pico-8 play session: hold ← + tap ❎

[t = 4 s] hold ← ~4s, tap ❎ ~7×
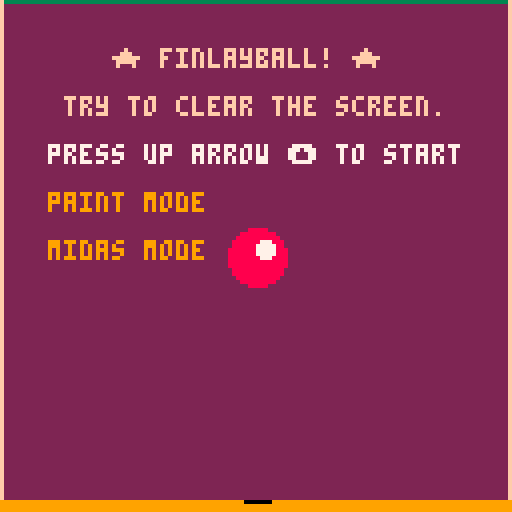
[t = 8 s] hold ← ~8s, tap ❎ ~14×
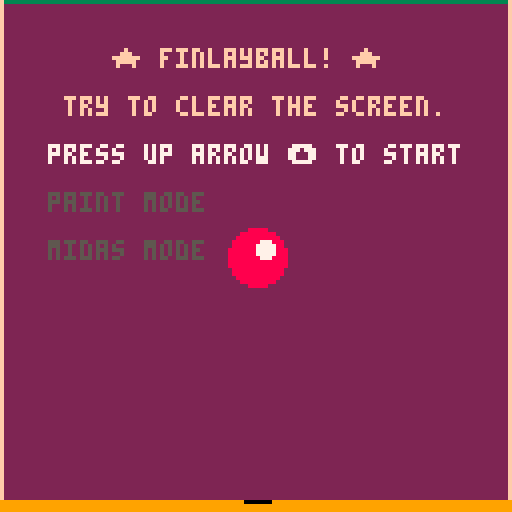

pico-8 cartridge
version 32
__lua__
-- [redacted]
-- by air

-- player
p = {x=64, y=64}
rad = 7
accel = 0.5 -- upward thrust
-- animation
coin_ticks=5
sleep=0 -- in frames
-- general
g = 0.2 -- gravity
timer = 0
start_coins=4
coins = {}
trail = {}
sparks = {}
splode = {}
stain = {}
state = "attract"
midas = false
paint = false

function make_coin()
 local coin = {x=0, y=0, frame=0, step=0}
 coin.frame = flr(rnd(3))
 coin.step = flr(rnd(coin_ticks))
 coin.x = 5+flr(rnd(118))
 coin.y = 5+flr(rnd(118))
 return coin
end

function make_splode(x,y)
 local splode = {frame=0, step=0}
 splode.col = 0 -- start black
 splode.x = x
 splode.y = y
 return splode
end

function spark(x,y,vx,vy,col,lifetime)
 if (not lifetime) lifetime=10
 local s = {}
 s.x=x s.y=y s.vx=vx s.vy=vy s.col=col
 s.age=0
 s.limit=lifetime
 s.px=x s.py=y -- previous
 add(sparks,s)
end

function reset_game()
 p = {x=64, y=64, vx=0, vy=0}
 timer = 0
 coins = {}
 trail = {}
 sparks = {}
 splode = {}
 stain = {}
 for c = 1,start_coins do
  add(coins, make_coin())
 end
end
-->8
-- update
function _update()
 if (sleep > 0) then
  sleep -= 1
 else
  update_funcs[state]()
 end
end

function update_attract()
 if (btnp(2)) then
  reset_game()
  state = "play"
 end
 if (btnp(4)) then
  if (midas) then
   midas = false
   start_coins = 4
  else
   midas = true
   start_coins = 500
  end
 end
 if (btnp(5)) then
  if (paint) then
   paint = false
  else
   paint = true
  end
 end
end

function update_gameover()
 if (btn(3)) then
  reset_game()
  state = "attract"
 end
end

function update_play()
 timer += 1
 -- store player trail
 store_trail()
 -- animate things
 foreach(sparks, update_spark)
 foreach(coins, update_coin)
 foreach(splode, update_splode)
 -- press buttons
 if (btn(0)) p.vx -= accel
 if (btn(1)) p.vx += accel
 if (btn(2)) then
  p.vy -= accel
  sfx(3)
  for i=1,5 do
   spark(p.x+(3-rnd(5)),p.y+7+rnd(2),0.5-rnd(1),2+rnd(2),2+flr(rnd(14)))
  end
 end
 if (btn(3)) p.vy += accel
 
 p.vy += g
 p.x += p.vx
 p.y += p.vy

 spawn()
 collide_walls()
 collide_coins()
 if (#coins == 0) state="gameover"
end

function update_coin(c)
 c.step += 1
 if (c.step == coin_ticks) then
  c.step = 0;
  c.frame += 1;
  if (c.frame == 3) c.frame = 0
 end
end

function update_splode(s)
 s.step += 1
 if (s.step > 0) s.col = 7
 if (s.step > 5) then
  del(splode, s)
  local c = 8
  while (c==8 or c==10 or c==2 or c==7) do
   c=2+flr(rnd(14))
  end
  add(stain, {x=s.x, y=s.y, col=c})
 end
end

function update_spark(s)
 s.age += 1
 if (s.age == s.limit) then
  del(sparks,s)
  return
 end
 s.px = s.x -- previous
 s.py = s.y
 s.vy += g -- gravity
 s.vx *= 0.99 -- decay vx
 s.x += s.vx
 s.y += s.vy
end

function store_trail()
 add(trail, {x=p.x, y=p.y})
 if (#trail == 6) del(trail, trail[1])
end

function spawn()
 if (timer % 30 == 0) then
  add(coins, make_coin())
 end 
end

function collide_coins()
 for coin in all(coins) do
  -- 11 is rad + sprite_width/2
  if closer_than(p, coin, 11) then
   sfx_pickup()
   for i=1,5 do spark(coin.x,coin.y,p.vx/2+(2-rnd(4)),p.vy/2+(2-rnd(4)),7, 15) end
   for i=1,5 do spark(coin.x,coin.y,p.vx/2+(2-rnd(4)),p.vy/2+(2-rnd(4)),10, 15) end
   add(splode, make_splode(coin.x, coin.y))
   del(coins, coin)
   if (#coins > 50) then
    sleep = 1
   else
    sleep = 2
   end
  end
 end
end

function collide_walls()
 -- hit right wall
 if (p.x > 119) then
  sfx(1)
  spark(126, p.y, -2, -2, 7)
  spark(126, p.y, -2, 1, 7)
  p.x = 119
  p.vx =- (p.vx * 0.8) -- decay
  camera(-1,0)
 end
 if (p.x < 8) then
  sfx(1)
  spark(2, p.y, 2, -2, 7)
  spark(2, p.y, 2, 1, 7)
  p.x = 8
  p.vx =- (p.vx * 0.8)
  camera(1,0)
 end
 -- hit ceiling
 if (p.y < 8) then
  if (p.vy <- 1) then
   sfx(1)
   spark(p.x, 2, -2, 1, 11)
   spark(p.x, 2, 2, 1, 11)
   camera(0,1)
  end
  p.y = 8
  p.vy =- (p.vy * 0.6)
 end
 -- hit the floor
 if (p.y > 117) then
  if (p.vy > 1) then
   sfx(2)
   spark(p.x, 125, 3, -1, 10)
   spark(p.x, 125, -3, -1, 10)
   camera(0,-1)
  end
  p.y = 117
  p.vy =- (p.vy * 0.6)
 end
end
-->8
-- draw
function _draw()
 draw_funcs[state]()
end

function draw_attract()
 cls(2)
 draw_boundary()
 draw_player()
 color(15)
 print("\n\n       ★ finlayball! ★")
 print("\n    try to clear the screen.")
 color(7)
 print("\n   press up arrow \148 to start")
 color(flr(rnd(16)))
 if (paint) print "\n   paint mode"
 if (midas) print "\n   midas mode"
end

function draw_boundary()
 -- ceiling
 line(0,0,127,0,3)
 -- walls
 line(0,0,0,127,15)
 line(127,0,127,127,15)
 rectfill(0,125,127,127,9)
end

function draw_gameover()
 cls(2)
 foreach(stain, draw_stain)
 draw_boundary()
 color(15)
 print("\n\n    a winrar is you!")
 color(7)
 print("\n\n    your time: "..timer)
 color(15)
 print("\n\n    press \131 to restart")
end

function draw_play()
 cls(2)
 foreach(stain, draw_stain)
 foreach(coins, draw_coin)
 foreach(splode, draw_splode)
 -- particles
 for s in all(sparks) do
  --pset(s.x, s.y, s.col)
  line(s.px, s.py, s.x, s.y, s.col)
 end
 draw_boundary()
 draw_player()
 -- coins
 --foreach(coins, draw_coin)
 --foreach(splode, draw_splode)
  -- reset the camera
 camera()
end

function draw_player()
 for i=1,#trail do
  if (i == #trail) then
   line(p.x, p.y, trail[i].x, trail[i].y, lut[i])
  else
   line(trail[i+1].x, trail[i+1].y, trail[i].x, trail[i].y, lut[i])
   circfill(trail[i+1].x, trail[i+1].y, 6, flr(rnd(15)))
  end
 end
 circfill(p.x,p.y,rad,8)
 circfill(p.x+2,p.y-2,2,7)
 -- shadow
 line(p.x-3,125,p.x+3,125,0)
end

function draw_coin(c)
 spr(3+c.frame, c.x-4, c.y-4)
 --circ(c.x, c.y, 4, 0)
 -- shadow
 line(c.x-3, 125, c.x+2, 125, 0)
end

function draw_splode(s)
 circfill(s.x, s.y, 7, s.col)
end

function draw_stain(s)
 local c = s.col
 if (not paint) c = 1
 circfill(s.x, s.y, 7, c)
end
-->8
-- sfx
function sfx_pickup()
 sfx(flr(4+rnd(3)))
end
-->8
-- maths
function closer_than(a,b,d)
 dx = a.x - b.x
 dy = a.y - b.y
 -- fast check
 if abs(dx) < d and abs(dy) < d then
  -- precise check
  if dx*dx + dy*dy < d*d then
   return true
  end  
 end
 return false
end

-- look up table for trail
lut = {8,9,15,10,7,12}
-->8
-- post_init
update_funcs = {attract = update_attract, play = update_play, gameover = update_gameover}
draw_funcs = {attract = draw_attract, play = draw_play, gameover = draw_gameover}
-->8
-- ideas for juice

-- size particles on age
-- rising ok!/nice! on pickup
__gfx__
000000000000000000000000000a7000000a70000007700000000000000000000000000000000000000000000000000000000000000000000000000000000000
00000000000000000000000000aaa700000aa0000007700000000000000000000000000000000000000000000000000000000000000000000000000000000000
0070070000000000000000000aaaaa7000aaa7000077770000000000000000000000000000000000000000000000000000000000000000000000000000000000
0007700000000000000000000aaaaaa000aaaa000077770000000000000000000000000000000000000000000000000000000000000000000000000000000000
0007700000000000000000000aaaaaa000aaaa0000a7770000000000000000000000000000000000000000000000000000000000000000000000000000000000
00700700000000000000000009aaaaa0009aaa000097770000000000000000000000000000000000000000000000000000000000000000000000000000000000
000000000000000000000000009aaa00000aa000000a700000000000000000000000000000000000000000000000000000000000000000000000000000000000
0000000000000000000000000009a0000009a0000009a00000000000000000000000000000000000000000000000000000000000000000000000000000000000
00000000000000000000000000000000000000000000000000000000000000000000000000000000000000000000000000000000000000000000000000000000
00000000000000000000000000000000000000000000000000000000000000000000000000000000000000000000000000000000000000000000000000000000
00000000000000000000000000000000000000000000000000000000000000000000000000000000000000000000000000000000000000000000000000000000
00000000000000000000000000000000000000000000000000000000000000000000000000000000000000000000000000000000000000000000000000000000
00000000000000000000000000000000000000000000000000000000000000000000000000000000000000000000000000000000000000000000000000000000
00000000000000000000000006000000000000000000000000000000000000000000000000000000000000000000000000000000000000000000000000000000
00000000000000001111110066600011011111110000000000000000000000000000000000000000000000000000000000000000000000000000000000000000
00000000000000001101010666660010010110110000000000000000000000000000000000000000000000000000000000000000000000000000000000000000
00000000000000000000011566650010110000010000000000000000000000000000000000000000000000000000000000000000000000000000000000000000
00000000000000001101010556550010010110110000000000000000000000000000000000000000000000000000000000000000000000000000000000000000
00000000000000001111110555550011011111110000000000000000000000000000000000000000000000000000000000000000000000000000000000000000
00000000000000000000000055500000000000000000000000000000000000000000000000000000000000000000000000000000000000000000000000000000
00000000000000000000000005000000000000000000000000000000000000000000000000000000000000000000000000000000000000000000000000000000
